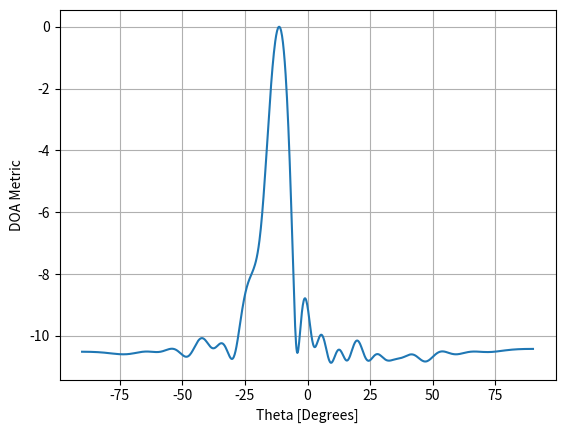

This chart was generated by the following Python code:
import matplotlib.pyplot as plt
import numpy as np
import matplotlib.pyplot as plt

sample_rate = 1e6
N = 10000
d = 0.55


def generate_data(
    num_samples,
    Nr=4,  # Default for Sivers
    N_snapshots=512,
    snr_range=(-20, 10),
    theta_range=(-32, 32),
    num_of_paths_range=(1, 1),
):
    X = np.zeros((num_samples, 2 * Nr, N_snapshots), dtype=np.float32)
    y = np.zeros(num_samples)

    num_of_paths = np.random.randint(num_of_paths_range[0], num_of_paths_range[1]+1)
    emph = 0.5 ** np.arange(num_of_paths)

    for j in range(num_of_paths):
        for i in range(num_samples):
            theta_degrees = np.random.uniform(*theta_range)
            y[i] = np.round(theta_degrees) + 32

            theta = theta_degrees / 180 * np.pi

            # Line of sight component
            s = np.exp(-2j * np.pi * d * np.arange(Nr) * np.sin(theta)).reshape(-1, 1)

            t = np.arange(N_snapshots) / sample_rate
            f_tone = 0.02e6
            tx = np.exp(2j * np.pi * f_tone * t).reshape(1, -1)

            # LOS signal component
            r = (s @ tx) * emph[j]
            r *= np.exp(-2j * np.pi * np.random.uniform())

            # Add AWGN noise based on SNR
            snr_db = np.random.uniform(*snr_range)
            snr_linear = 10 ** (snr_db / 10)

            signal_power = np.mean(np.abs(r) ** 2)
            noise_power = signal_power / snr_linear
            noise_std = np.sqrt(noise_power / 2)  # divide by 2 for complex noise

            noise = noise_std * (
                np.random.randn(Nr, N_snapshots) + 1j * np.random.randn(Nr, N_snapshots)
            )

            r = r + noise

            I_components = np.real(r)
            Q_components = np.imag(r)

            X[i, :Nr, :] += I_components
            X[i, Nr:, :] += Q_components

    return X, y


if __name__ == "__main__":
    Nr=16

    X, _ = generate_data(1, Nr=Nr, N_snapshots=512, snr_range=(0, 0), num_of_paths_range=(2, 2))
    X = X[0, :Nr] + 1j * X[0, Nr:] # combine I and Q components into a single complex array

    theta_scan = np.linspace(-1*np.pi/2, np.pi/2, 1000)
    results = []
    for theta_i in theta_scan:
        w = np.exp(-2j * np.pi * d * np.arange(Nr) * np.sin(theta_i)) # Conventional, aka delay-and-sum, beamformer
        # breakpoint()
        X_weighted = w.conj().T @ X # apply our weights. remember X is 3x10000
        results.append(10*np.log10(np.var(X_weighted))) # power in signal, in dB so its easier to see small and large lobes at the same time
    results -= np.max(results) # normalize (optional)

    plt.plot(theta_scan*180/np.pi, results) # lets plot angle in degrees
    plt.xlabel("Theta [Degrees]")
    plt.ylabel("DOA Metric")
    plt.grid()
    plt.show()

